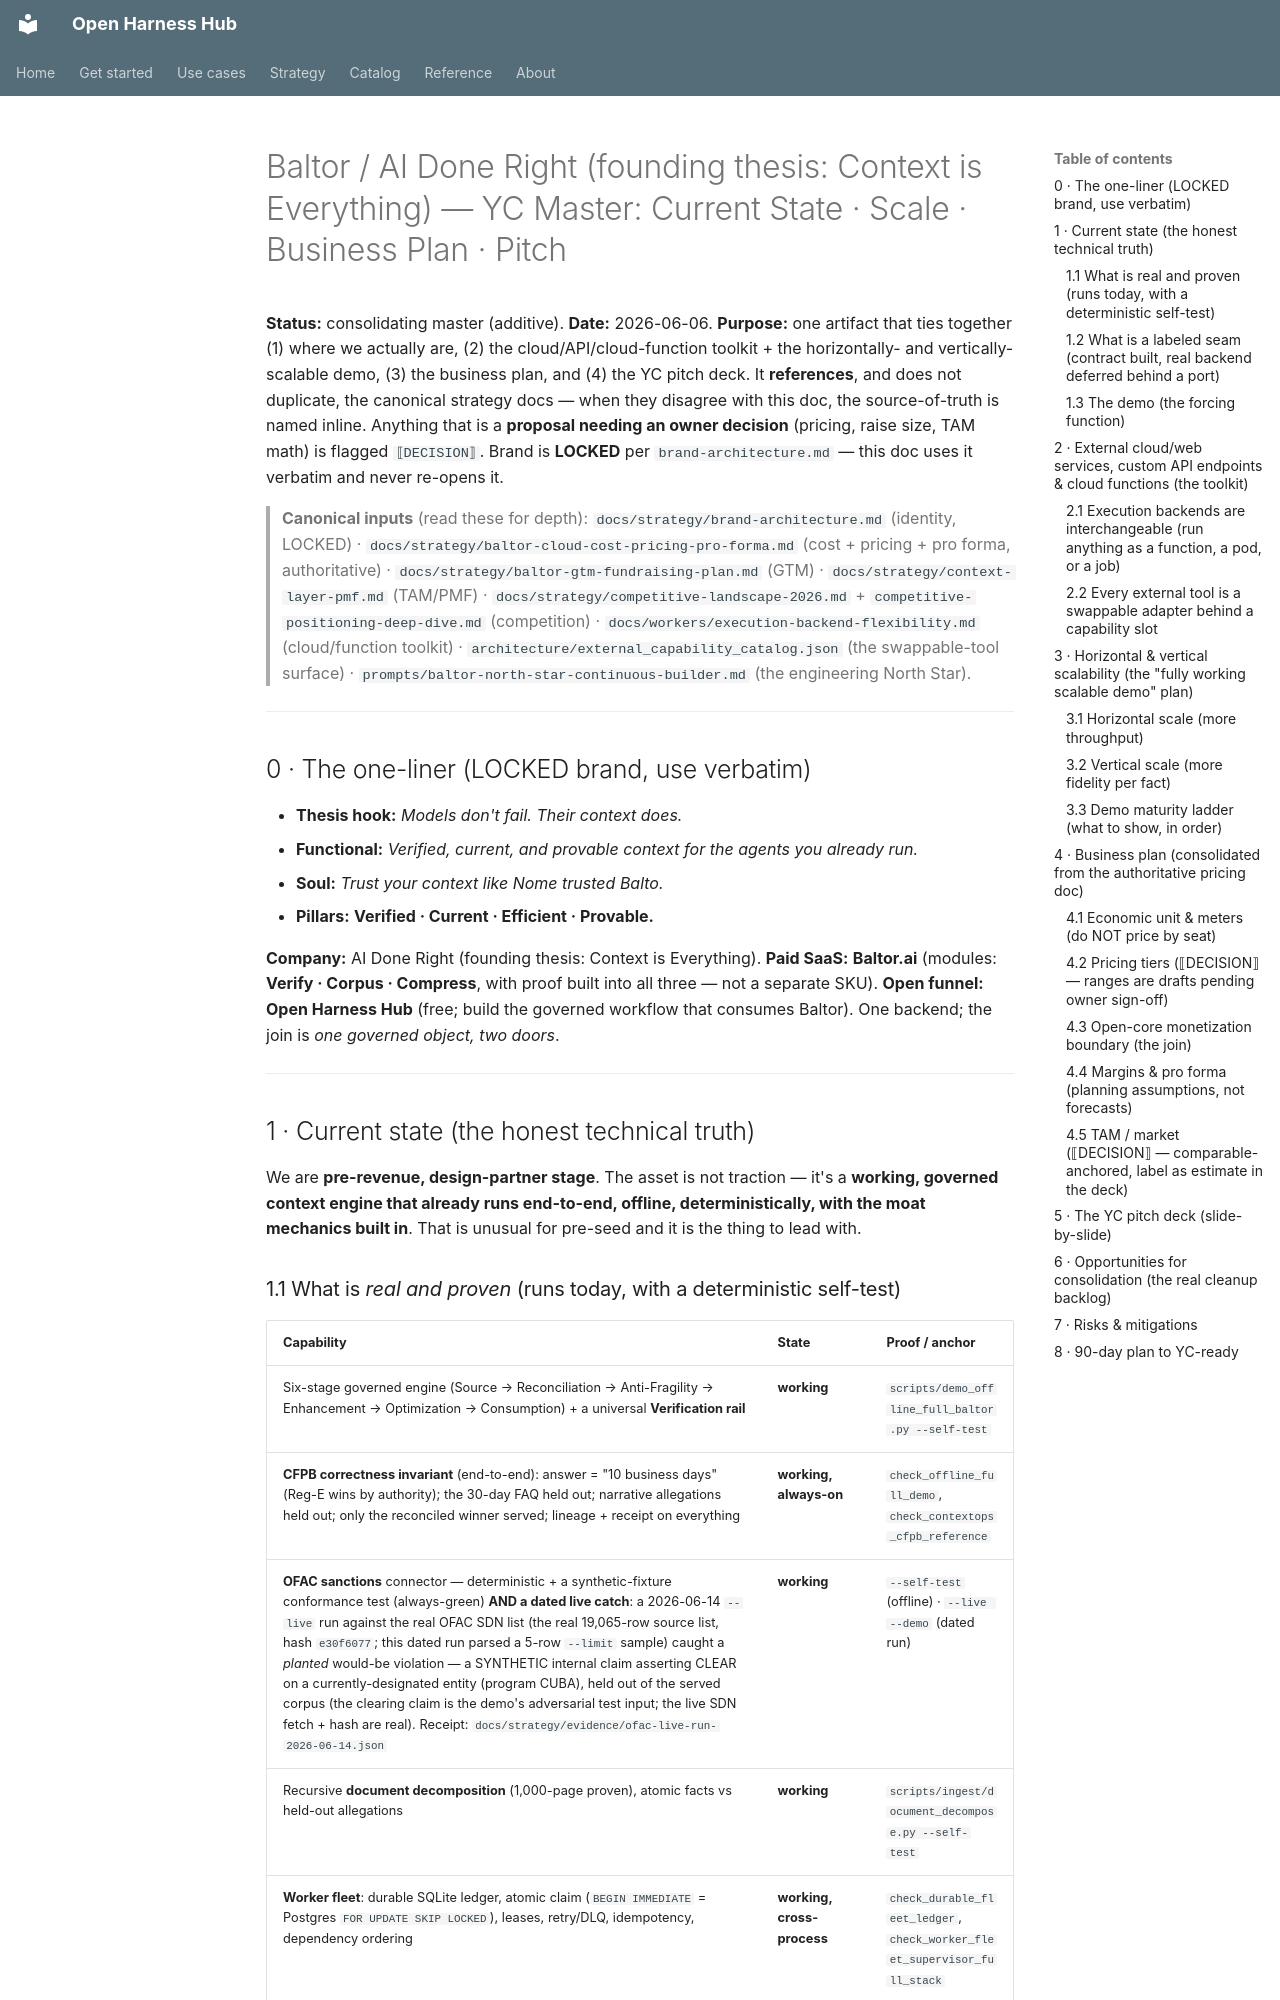

repository: Amarel-Taylor-Scott/open-harness-hub · page: strategy/yc-master-current-state-business-plan-and-pitch/index.html · generator: mkdocs

# Baltor / AI Done Right (founding thesis: Context is Everything) — YC Master: Current State · Scale · Business Plan · Pitch

**Status:** consolidating master (additive). **Date:** 2026-06-06.
**Purpose:** one artifact that ties together (1) where we actually are, (2) the cloud/API/cloud-function
toolkit + the horizontally- and vertically-scalable demo, (3) the business plan, and (4) the YC pitch deck.
It **references**, and does not duplicate, the canonical strategy docs — when they disagree with this doc,
the source-of-truth is named inline. Anything that is a **proposal needing an owner decision** (pricing,
raise size, TAM math) is flagged `⟦DECISION⟧`. Brand is **LOCKED** per `brand-architecture.md` — this doc
uses it verbatim and never re-opens it.

> **Canonical inputs** (read these for depth): `docs/strategy/brand-architecture.md` (identity, LOCKED) ·
> `docs/strategy/baltor-cloud-cost-pricing-pro-forma.md` (cost + pricing + pro forma, authoritative) ·
> `docs/strategy/baltor-gtm-fundraising-plan.md` (GTM) · `docs/strategy/context-layer-pmf.md` (TAM/PMF) ·
> `docs/strategy/competitive-landscape-2026.md` + `competitive-positioning-deep-dive.md` (competition) ·
> `docs/workers/execution-backend-flexibility.md` (cloud/function toolkit) ·
> `architecture/external_capability_catalog.json` (the swappable-tool surface) ·
> `prompts/baltor-north-star-continuous-builder.md` (the engineering North Star).

---

## 0 · The one-liner (LOCKED brand, use verbatim)

- **Thesis hook:** *Models don't fail. Their context does.*
- **Functional:** *Verified, current, and provable context for the agents you already run.*
- **Soul:** *Trust your context like Nome trusted Balto.*
- **Pillars:** **Verified · Current · Efficient · Provable.**

**Company:** AI Done Right (founding thesis: Context is Everything). **Paid SaaS:** **Baltor.ai** (modules: **Verify · Corpus · Compress**,
with proof built into all three — not a separate SKU). **Open funnel:** **Open Harness Hub** (free; build the
governed workflow that consumes Baltor). One backend; the join is *one governed object, two doors*.

---

## 1 · Current state (the honest technical truth)

We are **pre-revenue, design-partner stage**. The asset is not traction — it's a **working, governed context
engine that already runs end-to-end, offline, deterministically, with the moat mechanics built in**. That is
unusual for pre-seed and it is the thing to lead with.
